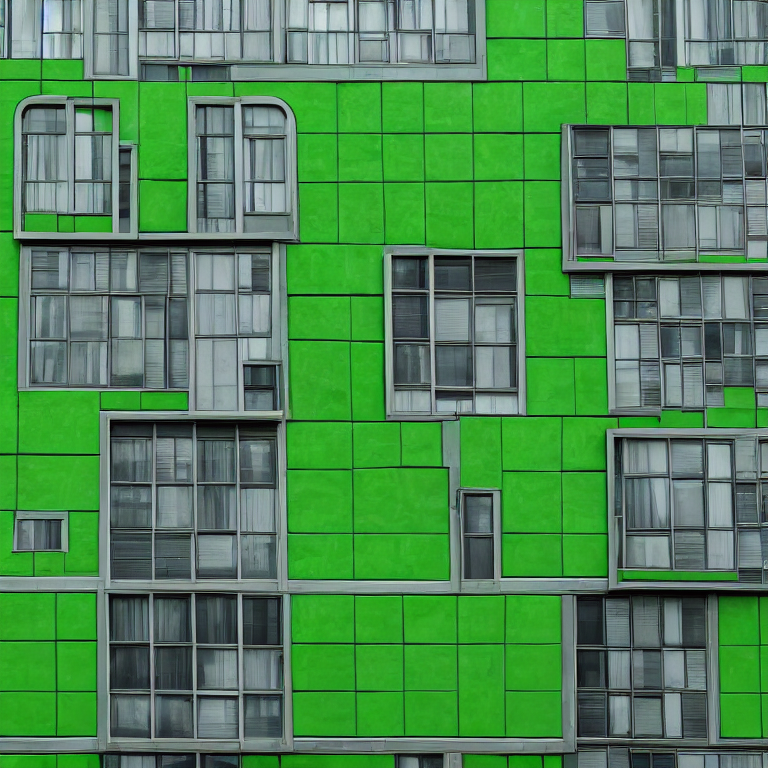
Generation parameters embedded in this image by AUTOMATIC1111 Stable Diffusion web UI or a fork of it (Forge, ...) (PNG 'parameters' text chunk):
material texture, building, with windows, bright green color style, front view, futuristic
Steps: 100, Sampler: DPM++ 2M Karras, CFG scale: 7, Seed: 3073948953, Size: 768x768, Model hash: 6ce0161689, Model: v1-5-pruned-emaonly, Version: v1.7.0